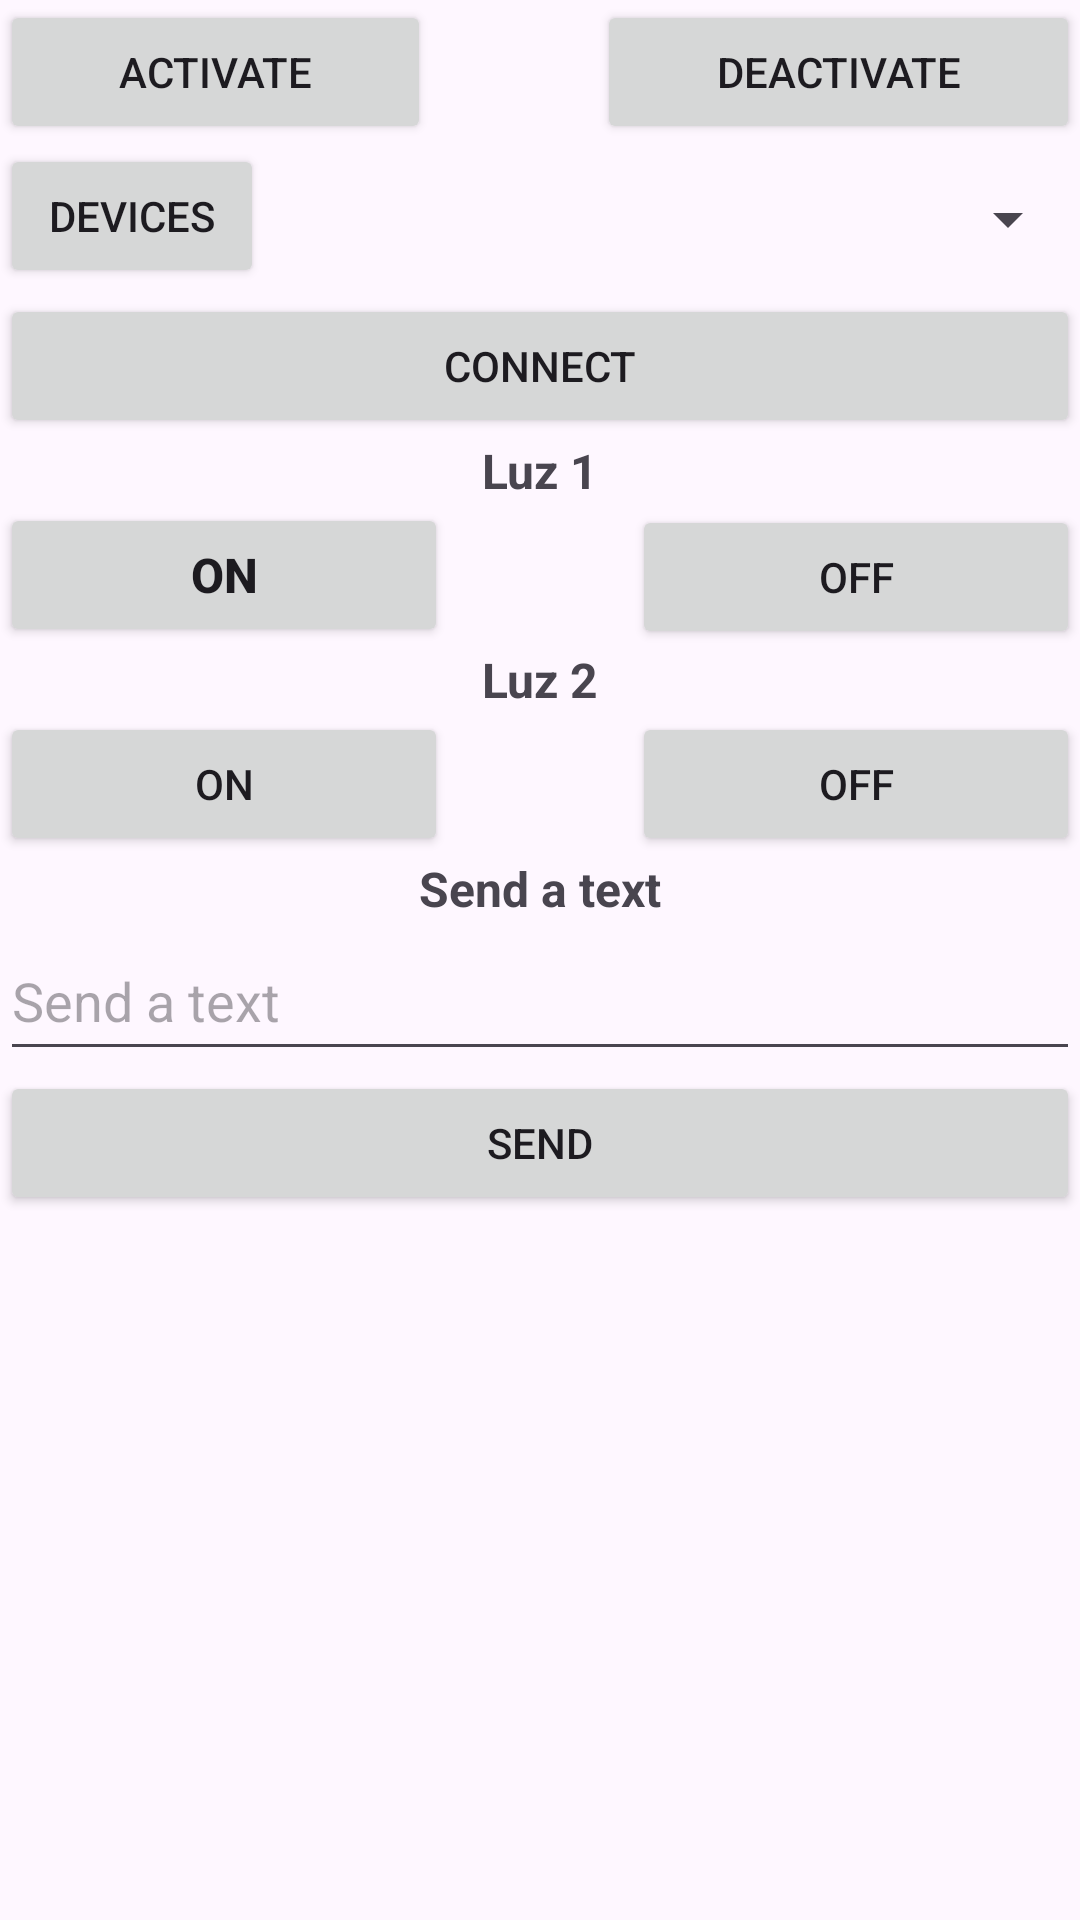

Reconstruct the res/layout file that produces this screen, plus the resources it refers to.
<!-- AndroidManifest.xml: application theme Theme.CrowdSense -->
<!-- res/layout/activity_main2.xml -->
<?xml version="1.0" encoding="utf-8"?>
<androidx.constraintlayout.widget.ConstraintLayout xmlns:android="http://schemas.android.com/apk/res/android"
    xmlns:app="http://schemas.android.com/apk/res-auto"
    xmlns:tools="http://schemas.android.com/tools"
    android:layout_width="match_parent"
    android:layout_height="match_parent"
    tools:context=".MainActivity2">

    <LinearLayout
        android:layout_width="0dp"
        android:layout_height="0dp"
        android:orientation="vertical"
        app:layout_constraintBottom_toBottomOf="parent"
        app:layout_constraintEnd_toEndOf="parent"
        app:layout_constraintStart_toStartOf="parent"
        app:layout_constraintTop_toTopOf="parent">

        <LinearLayout
            android:layout_width="match_parent"
            android:layout_height="wrap_content"
            android:orientation="horizontal">

            <Button
                android:id="@+id/idBtnOnBT"
                android:layout_width="wrap_content"
                android:layout_height="wrap_content"
                android:layout_weight="1"
                android:text="Activate" />

            <Space
                android:layout_width="wrap_content"
                android:layout_height="wrap_content"
                android:layout_weight="1" />

            <Button
                android:id="@+id/idBtnOffBT"
                android:layout_width="wrap_content"
                android:layout_height="wrap_content"
                android:layout_weight="1"
                android:text="Deactivate" />
        </LinearLayout>

        <LinearLayout
            android:layout_width="match_parent"
            android:layout_height="wrap_content"
            android:orientation="horizontal">

            <Button
                android:id="@+id/idBtnDispBT"
                android:layout_width="wrap_content"
                android:layout_height="wrap_content"
                android:text="Devices" />

            <Spinner
                android:id="@+id/idSpinDisp"
                android:layout_width="match_parent"
                android:layout_height="50dp"
                android:contextClickable="false" />
        </LinearLayout>

        <Button
            android:id="@+id/idBtnConnect"
            android:layout_width="match_parent"
            android:layout_height="wrap_content"
            android:text="Connect" />

        <TextView
            android:id="@+id/textView"
            android:layout_width="match_parent"
            android:layout_height="wrap_content"
            android:text="Luz 1"
            android:textAlignment="center"
            android:textSize="16sp"
            android:textStyle="bold" />

        <LinearLayout
            android:layout_width="match_parent"
            android:layout_height="wrap_content"
            android:orientation="horizontal">

            <Button
                android:id="@+id/idBtnLuz_1on"
                android:layout_width="wrap_content"
                android:layout_height="wrap_content"
                android:layout_weight="1"
                android:text="On"
                android:textAlignment="center"
                android:textSize="16sp"
                android:textStyle="bold" />

            <Space
                android:layout_width="wrap_content"
                android:layout_height="wrap_content"
                android:layout_weight="1" />

            <Button
                android:id="@+id/idBtnLuz_1off"
                android:layout_width="wrap_content"
                android:layout_height="wrap_content"
                android:layout_weight="1"
                android:text="Off" />
        </LinearLayout>

        <TextView
            android:id="@+id/textView2"
            android:layout_width="match_parent"
            android:layout_height="wrap_content"
            android:text="Luz 2"
            android:textAlignment="center"
            android:textSize="16sp"
            android:textStyle="bold" />

        <LinearLayout
            android:layout_width="match_parent"
            android:layout_height="wrap_content"
            android:orientation="horizontal">

            <Button
                android:id="@+id/idBtnLuz_2on"
                android:layout_width="wrap_content"
                android:layout_height="wrap_content"
                android:layout_weight="1"
                android:text="On" />

            <Space
                android:layout_width="wrap_content"
                android:layout_height="wrap_content"
                android:layout_weight="1" />

            <Button
                android:id="@+id/idBtnLuz_2off"
                android:layout_width="wrap_content"
                android:layout_height="wrap_content"
                android:layout_weight="1"
                android:text="Off" />
        </LinearLayout>

        <TextView
            android:id="@+id/textView3"
            android:layout_width="match_parent"
            android:layout_height="wrap_content"
            android:text="Send a text"
            android:textAlignment="center"
            android:textSize="16sp"
            android:textStyle="bold" />

        <EditText
            android:id="@+id/idTextOut"
            android:layout_width="match_parent"
            android:layout_height="50dp"
            android:ems="10"
            android:hint="Send a text"
            android:inputType="text" />

        <Button
            android:id="@+id/idBtnEnviar"
            android:layout_width="match_parent"
            android:layout_height="wrap_content"
            android:text="Send" />
    </LinearLayout>

</androidx.constraintlayout.widget.ConstraintLayout>
<!-- resources referenced by this layout -->
<resources>
  <style name="Theme.CrowdSense" parent="Base.Theme.CrowdSense">
          <item name="android:statusBarColor">@color/purple_700</item>
      </style>
  <style name="Base.Theme.CrowdSense" parent="Theme.Material3.DayNight.NoActionBar">
          
          
      </style>
  <!-- not gathered from this repository: default colours our renderer supplied (Android Studio template values) -->
  <color name="purple_700">#FF3700B3</color>
</resources>
